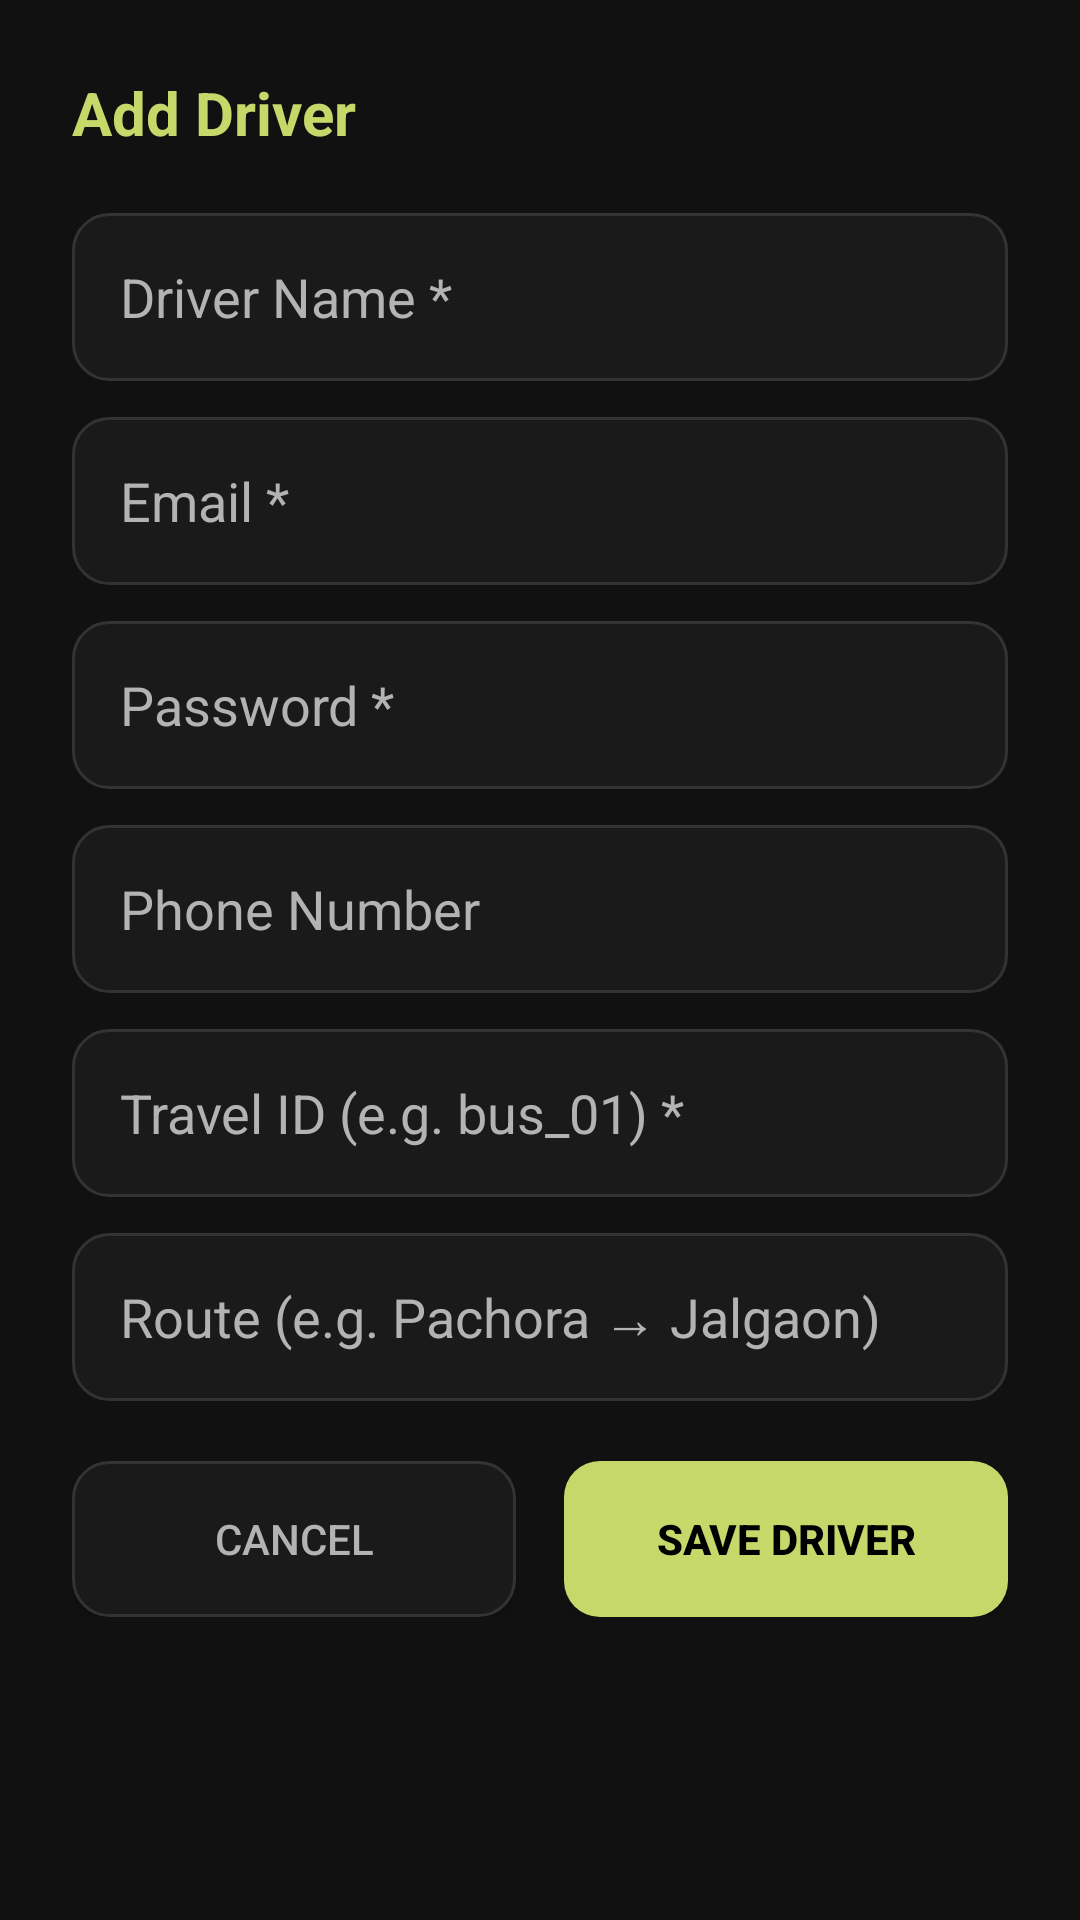

Produce the Android XML layout that renders to this screen, including the resource entries it uses.
<!-- AndroidManifest.xml: application theme AppTheme -->
<!-- res/layout/dialog_driver_form.xml -->
<?xml version="1.0" encoding="utf-8"?>
<LinearLayout
    xmlns:android="http://schemas.android.com/apk/res/android"
    xmlns:app="http://schemas.android.com/apk/res-auto"
    android:layout_width="match_parent"
    android:layout_height="wrap_content"
    android:orientation="vertical"
    android:background="@color/card_dark"
    android:padding="24dp">

    <TextView
        android:id="@+id/dialogTitle"
        android:layout_width="wrap_content"
        android:layout_height="wrap_content"
        android:text="Add Driver"
        android:textColor="@color/primary"
        android:textSize="20sp"
        android:textStyle="bold"
        android:layout_marginBottom="20dp"/>

    <EditText
        android:id="@+id/driverName"
        android:layout_width="match_parent"
        android:layout_height="56dp"
        android:background="@drawable/bg_input_rounded"
        android:hint="Driver Name *"
        android:textColorHint="@color/text_secondary"
        android:textColor="@color/text_primary"
        android:inputType="textPersonName"
        android:layout_marginBottom="12dp"/>

    <EditText
        android:id="@+id/driverEmail"
        android:layout_width="match_parent"
        android:layout_height="56dp"
        android:background="@drawable/bg_input_rounded"
        android:hint="Email *"
        android:textColorHint="@color/text_secondary"
        android:textColor="@color/text_primary"
        android:inputType="textEmailAddress"
        android:layout_marginBottom="12dp"/>

    <EditText
        android:id="@+id/driverPassword"
        android:layout_width="match_parent"
        android:layout_height="56dp"
        android:background="@drawable/bg_input_rounded"
        android:hint="Password *"
        android:textColorHint="@color/text_secondary"
        android:textColor="@color/text_primary"
        android:inputType="textPassword"
        android:layout_marginBottom="12dp"/>

    <EditText
        android:id="@+id/driverPhone"
        android:layout_width="match_parent"
        android:layout_height="56dp"
        android:background="@drawable/bg_input_rounded"
        android:hint="Phone Number"
        android:textColorHint="@color/text_secondary"
        android:textColor="@color/text_primary"
        android:inputType="phone"
        android:layout_marginBottom="12dp"/>

    <EditText
        android:id="@+id/driverTravelId"
        android:layout_width="match_parent"
        android:layout_height="56dp"
        android:background="@drawable/bg_input_rounded"
        android:hint="Travel ID (e.g. bus_01) *"
        android:textColorHint="@color/text_secondary"
        android:textColor="@color/text_primary"
        android:inputType="textNoSuggestions"
        android:layout_marginBottom="12dp"/>

    <EditText
        android:id="@+id/driverRoute"
        android:layout_width="match_parent"
        android:layout_height="56dp"
        android:background="@drawable/bg_input_rounded"
        android:hint="Route (e.g. Pachora → Jalgaon)"
        android:textColorHint="@color/text_secondary"
        android:textColor="@color/text_primary"
        android:layout_marginBottom="20dp"/>

    <LinearLayout
        android:layout_width="match_parent"
        android:layout_height="wrap_content"
        android:orientation="horizontal"
        android:weightSum="2">

        <Button
            android:id="@+id/btnCancelDriver"
            android:layout_width="0dp"
            android:layout_height="52dp"
            android:layout_weight="1"
            android:layout_marginEnd="8dp"
            android:text="Cancel"
            android:textColor="@color/text_secondary"
            android:background="@drawable/bg_input_rounded"
            app:backgroundTint="@null"/>

        <Button
            android:id="@+id/btnSaveDriver"
            android:layout_width="0dp"
            android:layout_height="52dp"
            android:layout_weight="1"
            android:layout_marginStart="8dp"
            android:text="Save Driver"
            android:textColor="@color/background_dark"
            android:background="@drawable/bg_button_primary"
            android:textStyle="bold"
            app:backgroundTint="@null"/>
    </LinearLayout>

</LinearLayout>
<!-- resources referenced by this layout -->
<resources>
  <color name="background_dark">#000000</color>
  <color name="card_dark">#111111</color>
  <color name="primary">#C7D86A</color>
  <color name="text_primary">#FFFFFF</color>
  <color name="text_secondary">#B3B3B3</color>
  <!-- drawable bg_button_primary (drawable) -->
  <?xml version="1.0" encoding="utf-8"?>
  <ripple xmlns:android="http://schemas.android.com/apk/res/android"
      android:color="#40000000">
      <item>
          <shape android:shape="rectangle">
              <solid android:color="@color/primary" />
              <corners android:radius="12dp" />
          </shape>
      </item>
  </ripple>
  <!-- drawable bg_input_rounded (drawable) -->
  <?xml version="1.0" encoding="utf-8"?>
  <shape xmlns:android="http://schemas.android.com/apk/res/android"
      android:shape="rectangle">
      <solid android:color="@color/input_bg" />
      <corners android:radius="12dp" />
      <stroke android:width="1dp" android:color="#333333" />
      <padding android:left="16dp" android:right="16dp" android:top="12dp" android:bottom="12dp"/>
  </shape>
  <style name="AppTheme" parent="Theme.AppCompat.DayNight.NoActionBar">
          <item name="android:windowBackground">@color/background_dark</item>
          <item name="android:textColorPrimary">@color/text_primary</item>
          <item name="android:textColorSecondary">@color/text_primary</item>
          <item name="colorPrimary">@color/primary_nature</item>
          <item name="colorPrimaryDark">@color/background_dark</item>
          <item name="colorAccent">@color/accent_nature</item>
      </style>
  <color name="input_bg">#1A1A1A</color>
  <color name="primary_nature">#C7D86A</color>
  <color name="accent_nature">#D7F56B</color>
</resources>
